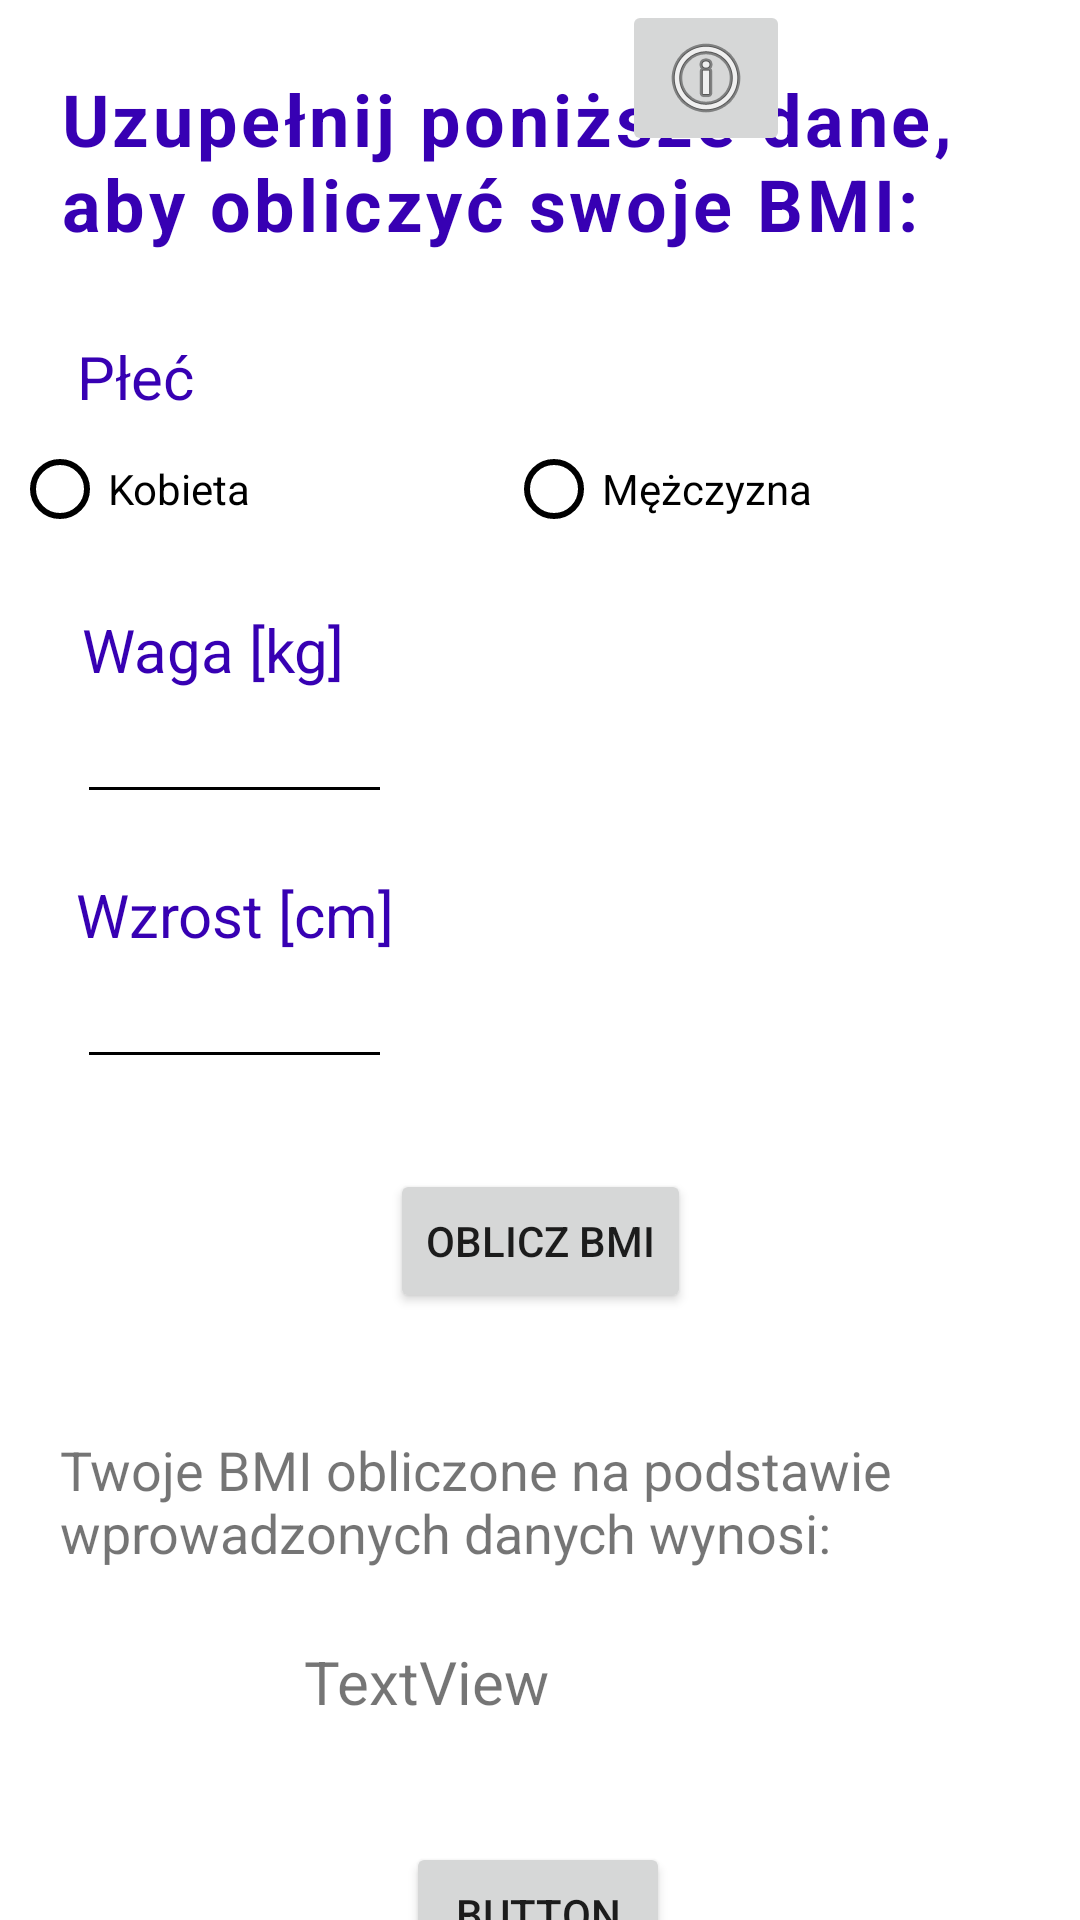

Here is an Android app screen rendered from its layout file. Give the layout XML and the strings, colors and styles it references.
<!-- AndroidManifest.xml: application theme Theme.WszystkoWJednym -->
<!-- res/layout/activity_bmi.xml -->
<?xml version="1.0" encoding="utf-8"?>
<androidx.constraintlayout.widget.ConstraintLayout xmlns:android="http://schemas.android.com/apk/res/android"
    xmlns:app="http://schemas.android.com/apk/res-auto"
    xmlns:tools="http://schemas.android.com/tools"
    android:layout_width="match_parent"
    android:layout_height="match_parent"
    android:background="@drawable/background1"
    tools:context=".BmiActivity">

    <TextView
        android:id="@+id/bmi_info_text"
        android:layout_width="0dp"
        android:layout_height="wrap_content"
        android:layout_marginStart="20dp"
        android:layout_marginEnd="20dp"
        android:letterSpacing="0.05"
        android:text="@string/bmi_info_text"
        android:textColor="@color/purple_700"
        android:textSize="24sp"
        android:textStyle="bold"
        app:layout_constraintBottom_toBottomOf="parent"
        app:layout_constraintEnd_toEndOf="parent"
        app:layout_constraintHorizontal_bias="1.0"
        app:layout_constraintStart_toStartOf="parent"
        app:layout_constraintTop_toTopOf="parent"
        app:layout_constraintVertical_bias="0.04" />

    <TextView
        android:id="@+id/gender_text"
        android:layout_width="wrap_content"
        android:layout_height="wrap_content"
        android:layout_marginTop="28dp"
        android:text="@string/gender_text"
        android:textColor="@color/purple_700"
        android:textSize="20sp"
        app:layout_constraintEnd_toEndOf="parent"
        app:layout_constraintHorizontal_bias="0.08"
        app:layout_constraintStart_toStartOf="parent"
        app:layout_constraintTop_toBottomOf="@+id/bmi_info_text" />

    <RadioGroup
        android:id="@+id/gender_group"
        android:layout_width="352dp"
        android:layout_height="48dp"
        android:layout_marginStart="20dp"
        android:layout_marginEnd="20dp"
        android:orientation="horizontal"
        app:layout_constraintEnd_toEndOf="parent"
        app:layout_constraintStart_toStartOf="parent"
        app:layout_constraintTop_toBottomOf="@+id/gender_text">

        <RadioButton
            android:id="@+id/female_button"
            android:layout_width="wrap_content"
            android:layout_height="wrap_content"
            android:layout_weight="1"
            android:buttonTint="@color/black"
            android:text="@string/female_button" />

        <RadioButton
            android:id="@+id/male_button"
            android:layout_width="wrap_content"
            android:layout_height="wrap_content"
            android:layout_weight="1"
            android:buttonTint="@color/black"
            android:text="@string/male_button" />
    </RadioGroup>

    <TextView
        android:id="@+id/weight_text"
        android:layout_width="wrap_content"
        android:layout_height="wrap_content"
        android:layout_marginTop="16dp"
        android:text="@string/weight_text"
        android:textColor="@color/purple_700"
        android:textSize="20sp"
        app:layout_constraintEnd_toEndOf="parent"
        app:layout_constraintHorizontal_bias="0.1"
        app:layout_constraintStart_toStartOf="parent"
        app:layout_constraintTop_toBottomOf="@+id/gender_group" />

    <EditText
        android:id="@+id/weight_input"
        android:layout_width="wrap_content"
        android:layout_height="wrap_content"
        android:backgroundTint="@color/black"
        android:ems="5"
        android:inputType="number"
        app:layout_constraintEnd_toEndOf="parent"
        app:layout_constraintHorizontal_bias="0.1"
        app:layout_constraintStart_toStartOf="parent"
        app:layout_constraintTop_toBottomOf="@+id/weight_text"
        tools:ignore="TouchTargetSizeCheck,SpeakableTextPresentCheck" />

    <TextView
        android:id="@+id/height_text"
        android:layout_width="wrap_content"
        android:layout_height="wrap_content"
        android:layout_marginTop="20dp"
        android:text="@string/height_text"
        android:textColor="@color/purple_700"
        android:textSize="20sp"
        app:layout_constraintEnd_toEndOf="parent"
        app:layout_constraintHorizontal_bias="0.1"
        app:layout_constraintStart_toStartOf="parent"
        app:layout_constraintTop_toBottomOf="@+id/weight_input" />

    <EditText
        android:id="@+id/height_input"
        android:layout_width="wrap_content"
        android:layout_height="wrap_content"
        android:backgroundTint="@color/black"
        android:ems="5"
        android:inputType="number"
        app:layout_constraintEnd_toEndOf="parent"
        app:layout_constraintHorizontal_bias="0.1"
        app:layout_constraintStart_toStartOf="parent"
        app:layout_constraintTop_toBottomOf="@+id/height_text"
        tools:ignore="TouchTargetSizeCheck,SpeakableTextPresentCheck" />

    <Button
        android:id="@+id/calculate_button"
        android:layout_width="wrap_content"
        android:layout_height="wrap_content"
        android:layout_marginTop="30dp"
        android:text="@string/calculate_button"
        app:layout_constraintEnd_toEndOf="parent"
        app:layout_constraintHorizontal_bias="0.5"
        app:layout_constraintStart_toStartOf="parent"
        app:layout_constraintTop_toBottomOf="@+id/height_input" />

    <TextView
        android:id="@+id/bmi_result_text"
        android:layout_width="0dp"
        android:layout_height="wrap_content"
        android:layout_marginStart="20dp"
        android:layout_marginTop="40dp"
        android:layout_marginEnd="20dp"
        android:text="@string/bmi_result_text"
        android:textSize="18sp"
        app:layout_constraintEnd_toEndOf="parent"
        app:layout_constraintHorizontal_bias="0.09"
        app:layout_constraintStart_toStartOf="parent"
        app:layout_constraintTop_toBottomOf="@+id/calculate_button" />

    <TextView
        android:id="@+id/bmi_result"
        android:layout_width="wrap_content"
        android:layout_height="wrap_content"
        android:layout_marginTop="24dp"
        android:text="TextView"
        android:textSize="20sp"
        app:layout_constraintEnd_toEndOf="parent"
        app:layout_constraintHorizontal_bias="0.364"
        app:layout_constraintStart_toStartOf="parent"
        app:layout_constraintTop_toBottomOf="@+id/bmi_result_text" />

    <Button
        android:id="@+id/new_calculate_button"
        android:layout_width="wrap_content"
        android:layout_height="wrap_content"
        android:layout_marginTop="40dp"
        android:text="Button"
        app:layout_constraintEnd_toEndOf="parent"
        app:layout_constraintHorizontal_bias="0.498"
        app:layout_constraintStart_toStartOf="parent"
        app:layout_constraintTop_toBottomOf="@+id/bmi_result" />

    <ImageButton
        android:id="@+id/imageButton"
        android:layout_width="wrap_content"
        android:layout_height="wrap_content"
        android:layout_marginStart="24dp"
        app:layout_constraintStart_toEndOf="@+id/bmi_result"
        app:srcCompat="@android:drawable/ic_menu_info_details"
        tools:layout_editor_absoluteY="551dp" />

</androidx.constraintlayout.widget.ConstraintLayout>
<!-- resources referenced by this layout -->
<resources>
  <string name="bmi_info_text">Uzupełnij poniższe dane, aby obliczyć swoje BMI:</string>
  <string name="bmi_result_text">Twoje BMI obliczone na podstawie wprowadzonych danych wynosi:</string>
  <string name="calculate_button">Oblicz BMI</string>
  <string name="female_button">Kobieta</string>
  <string name="gender_text">Płeć</string>
  <string name="height_text">Wzrost [cm]</string>
  <string name="male_button">Mężczyzna</string>
  <string name="weight_text">Waga [kg]</string>
  <style name="Theme.WszystkoWJednym" parent="Theme.MaterialComponents.DayNight.DarkActionBar">
          
          <item name="colorPrimary">@color/purple_500</item>
          <item name="colorPrimaryVariant">@color/purple_700</item>
          <item name="colorOnPrimary">@color/white</item>
          
          <item name="colorSecondary">@color/teal_200</item>
          <item name="colorSecondaryVariant">@color/teal_700</item>
          <item name="colorOnSecondary">@color/black</item>
          
          <item name="android:statusBarColor">?attr/colorPrimaryVariant</item>
          
      </style>
  <!-- not gathered from this repository: default colours our renderer supplied (Android Studio template values) -->
  <color name="purple_500">#FF6200EE</color>
  <color name="purple_700">#FF3700B3</color>
  <color name="teal_200">#FF03DAC5</color>
  <color name="teal_700">#FF018786</color>
  <color name="black">#FF000000</color>
  <color name="white">#FFFFFFFF</color>
</resources>
